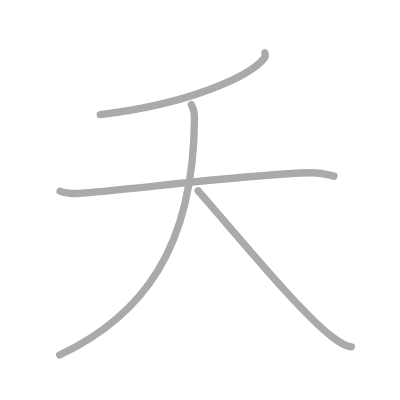
t = 0.00 s
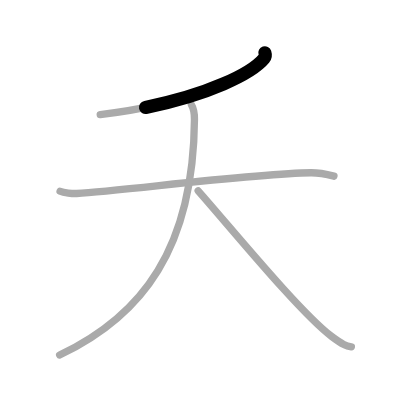
t = 0.75 s
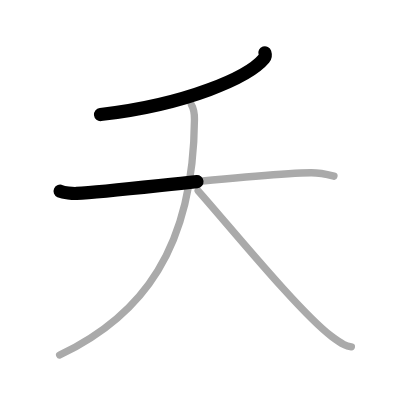
t = 1.50 s
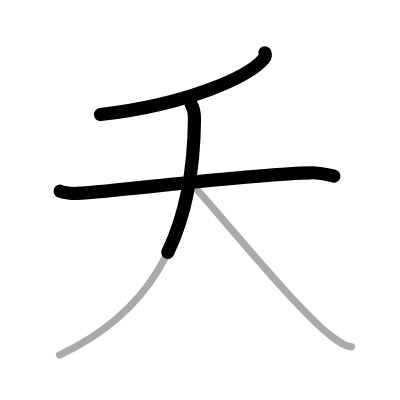
t = 2.50 s
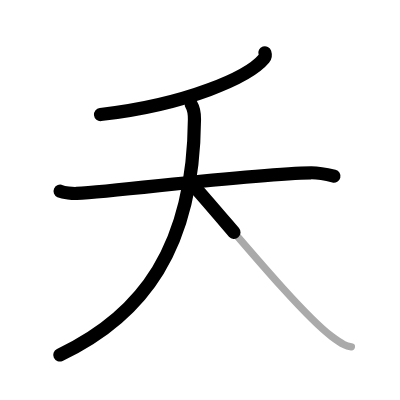
t = 3.25 s
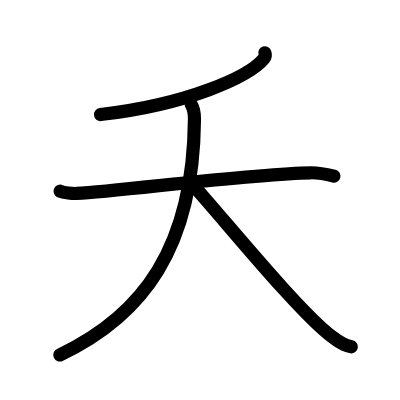
t = 4.00 s

The animated SVG that drew these frames (rendered in a browser with its animation timeline set to each time). Animation: 4 SMIL elements (animate=4); one cycle of 4.00 s.

<?xml version="1.0" standalone="no"?>
<!DOCTYPE svg PUBLIC "-//W3C//DTD SVG 1.1//EN"   "http://www.w3.org/Graphics/SVG/1.1/DTD/svg11.dtd">
<svg width="400px" height="400px"  version="1.1" xmlns="http://www.w3.org/2000/svg">
  <defs>
    <marker id="Triangle" viewBox="0 0 10 10" refX="0" refY="5" markerUnits="strokeWidth" markerWidth="3" style="stroke-opacity:0%;fill:#aaaaaa;" markerHeight="2" orient="auto">
      <path d="M 0 0 L 10 5 L 0 10 z" />
    </marker>
    
    <marker id="Arrow" viewBox="0 0 10 10" refX="5" refY="5" markerUnits="strokeWidth" markerWidth="1.8" style="stroke-opacity:0%;fill:#770000;" markerHeight="2" orient="auto">
      <path d="M 0 4 L 6 4 L 4 1 L 10 5 L 4 9 L 6 6 L 0 6 z" />
        <circle cx="5" cy="5" r="5" />
      </marker>
    
    <marker id="TriangleRed" viewBox="0 0 10 10" refX="0" refY="5" markerUnits="strokeWidth" markerWidth="3" style="stroke-opacity:0%;fill:#CC0000;" markerHeight="2" orient="auto">
      <path d="M 0 0 L 10 5 L 0 10 z" />
    </marker>
    
    <marker id="ArrowRed" viewBox="0 0 10 10" refX="5" refY="5" markerUnits="strokeWidth" markerWidth="1.8" style="stroke-opacity:0%;fill:#CC0000;" markerHeight="2" orient="auto">
      <path d="M 0 4 L 6 4 L 4 1 L 10 5 L 4 9 L 6 6 L 0 6 z" />
        <circle cx="5" cy="5" r="5" />
      </marker>
    
  </defs>
  
  <path style="fill:#ffffff; fill-opacity:100%; fill-rule:evenodd; stroke-width:0;" d="M 0 0 L 400px 0 L 400px 400px L 0 400px L 0 0" />

  <g transform="scale(3.6697247706422 3.6697247706422)">
<path style="fill:none; fill-opacity:0%; fill-rule:evenodd; stroke:#aaaaaa; stroke-opacity:100%; stroke-width: 1.5pt; stroke-linejoin:round; stroke-linecap:round;" d="M72.18 14.39c0.13 0.4 0.24 1-0.25 1.59C67.75 21 51 28.5 27.31 31.22"></path>
<path style="fill:none; fill-opacity:0%; fill-rule:evenodd; stroke:#aaaaaa; stroke-opacity:100%; stroke-width: 1.5pt; stroke-linejoin:round; stroke-linecap:round;" d="M16.38 52.11c0.97 0.44 3.45 0.67 4.51 0.61c12.36-0.72 48.36-5.47 63.86-5.64C86.1 47.07 88 47.25 91 48"></path>
<path style="fill:none; fill-opacity:0%; fill-rule:evenodd; stroke:#aaaaaa; stroke-opacity:100%; stroke-width: 1.5pt; stroke-linejoin:round; stroke-linecap:round;" d="M52.14 28.5c0.57 0.94 0.87 2.02 0.85 4.04c-0.28 35-14.06 53.46-36.74 64.21"></path>
<path style="fill:none; fill-opacity:0%; fill-rule:evenodd; stroke:#aaaaaa; stroke-opacity:100%; stroke-width: 1.5pt; stroke-linejoin:round; stroke-linecap:round;" d="M54 52c8.74 9.86 27.67 33.11 36.4 39.71c2.97 2.24 4 2.58 5.35 2.79"></path>

<path style="fill:none; fill-opacity:0%; fill-rule:evenodd; stroke:#000000; stroke-opacity:100%; stroke-width: 2.7pt; stroke-linejoin:round; stroke-linecap:round;" d="M72.18 14.39c0.13 0.4 0.24 1-0.25 1.59C67.75 21 51 28.5 27.31 31.22" pathLength="100" stroke-dashoffset="100" stroke-dasharray="100 105"><animate id="dashAnim1" attributeName="stroke-dashoffset" from="100" to="0" dur="1s" calcMode="linear" fill="freeze"/></path>
<path style="fill:none; fill-opacity:0%; fill-rule:evenodd; stroke:#000000; stroke-opacity:100%; stroke-width: 2.7pt; stroke-linejoin:round; stroke-linecap:round;" d="M16.38 52.11c0.97 0.44 3.45 0.67 4.51 0.61c12.36-0.72 48.36-5.47 63.86-5.64C86.1 47.07 88 47.25 91 48" pathLength="100" stroke-dashoffset="100" stroke-dasharray="100 105"><animate id="dashAnim2" attributeName="stroke-dashoffset" from="100" to="0" dur="1s" calcMode="linear" begin="dashAnim1.end" fill="freeze"/></path>
<path style="fill:none; fill-opacity:0%; fill-rule:evenodd; stroke:#000000; stroke-opacity:100%; stroke-width: 2.7pt; stroke-linejoin:round; stroke-linecap:round;" d="M52.14 28.5c0.57 0.94 0.87 2.02 0.85 4.04c-0.28 35-14.06 53.46-36.74 64.21" pathLength="100" stroke-dashoffset="100" stroke-dasharray="100 105"><animate id="dashAnim3" attributeName="stroke-dashoffset" from="100" to="0" dur="1s" calcMode="linear" begin="dashAnim2.end" fill="freeze"/></path>
<path style="fill:none; fill-opacity:0%; fill-rule:evenodd; stroke:#000000; stroke-opacity:100%; stroke-width: 2.7pt; stroke-linejoin:round; stroke-linecap:round;" d="M54 52c8.74 9.86 27.67 33.11 36.4 39.71c2.97 2.24 4 2.58 5.35 2.79" pathLength="100" stroke-dashoffset="100" stroke-dasharray="100 105"><animate id="dashAnim4" attributeName="stroke-dashoffset" from="100" to="0" dur="1s" calcMode="linear" begin="dashAnim3.end" fill="freeze"/></path>

</g>

</svg>  
          
